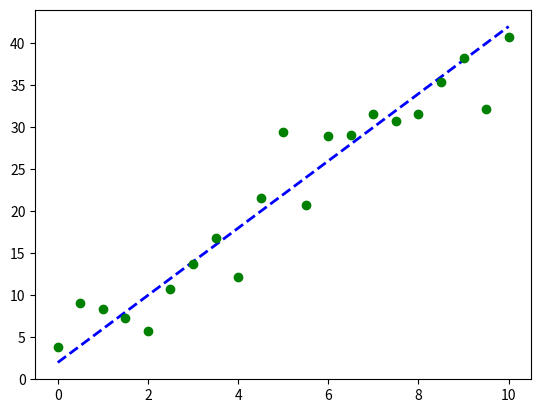

Write the Python code that produced this figure. (Note: this script raises an exception after producing the figure.)
import numpy as np
import matplotlib.pyplot as plt
import scipy.optimize as spo


def error(line, data):
	'''
	Parameters
	----------
	line: tuple with two elements (C0, C1) that represents the linear function parameters: y = C0*x + C1
	data: 2D array where each point is a point (x, y)
	'''

	# error = [Y - f(X)]^2 where Y is the given result and f(x) is the computed result by the line 
	error = np.sum((data[:,1] - (line[0] * data[:,0] + line[1]))**2)

	return error

def fit_line(data, error):
	'''
	Parameters
	----------

	data: 2D Array that contains points (x, y)
	error: function that returns the error giving a line and the data to fit 
	Returns
	-------
	A line represented by a tuple with (C0 ,C1)
	'''

	# Generate initial guess for line model
	l = np.float32([0, np.mean(data[:,1])])

	# Call optimizer to minimize the function error
	result = spo.minimize(error, l, args =(data,),  method= 'SLSQP', options= {'disp': True})

	return result.x

def test_run():
	# Defining original line
	l_orig = np.float32([4,2])
	print("Original line is: C0 = {}, C1 = {}".format(l_orig[0], l_orig[1]))

	# Creating an array of 21 values between 0 and 10 
	Xorig = np.linspace(0, 10, 21)

	# Creating the original estimation of y using our origin line
	Yorig = l_orig[0] * Xorig + l_orig[1]
	plt.plot(Xorig, Yorig,'b--',linewidth = 2.0,label = "Original line")

	# Generating an array of noisy points (normally distributed)
	noise_sigma = 3.0
	noise = np.random.normal(0, noise_sigma, Yorig.shape)
	data = np.asarray([Xorig, Yorig + noise]).T
	print(data)
	plt.plot(data[:,0], data[:,1], 'go', label="Data points")

	# Fitting line to the generated data
	l_fit = fit_line(data, error)
	print("Fitted line: C0 = {}, C1 = {}".format(l_fit[0], l_fit[1]))
	plt.plot(data[:,0], data[:,0] * l_fit[0] + l_fit[1] , 'r--', linewidth = 2.0, label = "Fitted line")

	plt.legend(loc='upper left')
	plt.show()





if __name__ == '__main__':
	test_run()